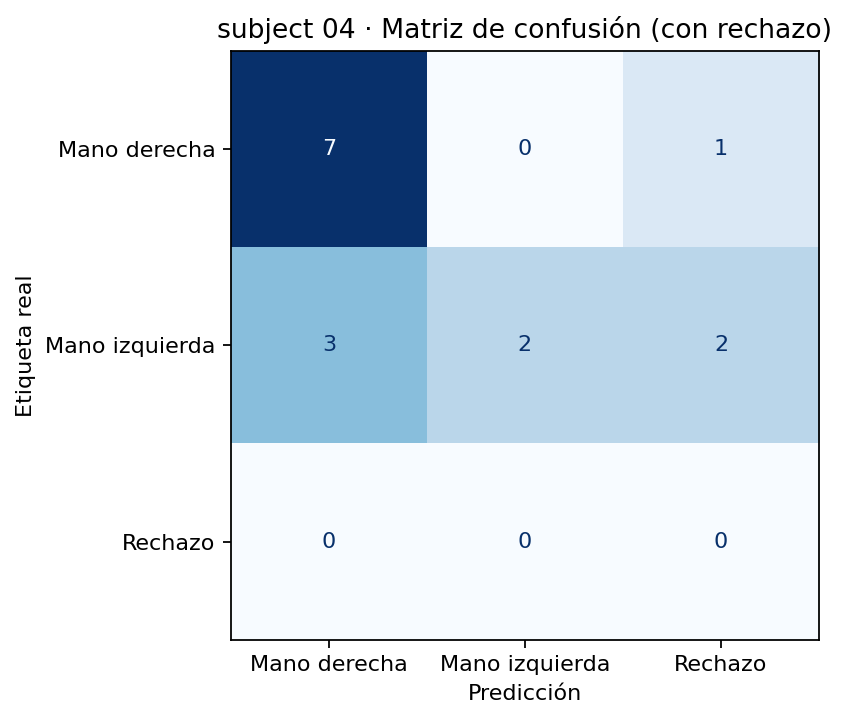

The data file committed next to this chart (first rows):
, Mano derecha, Mano izquierda, Rechazo
Mano derecha, 7, 0, 1
Mano izquierda, 3, 2, 2
Rechazo, 0, 0, 0
